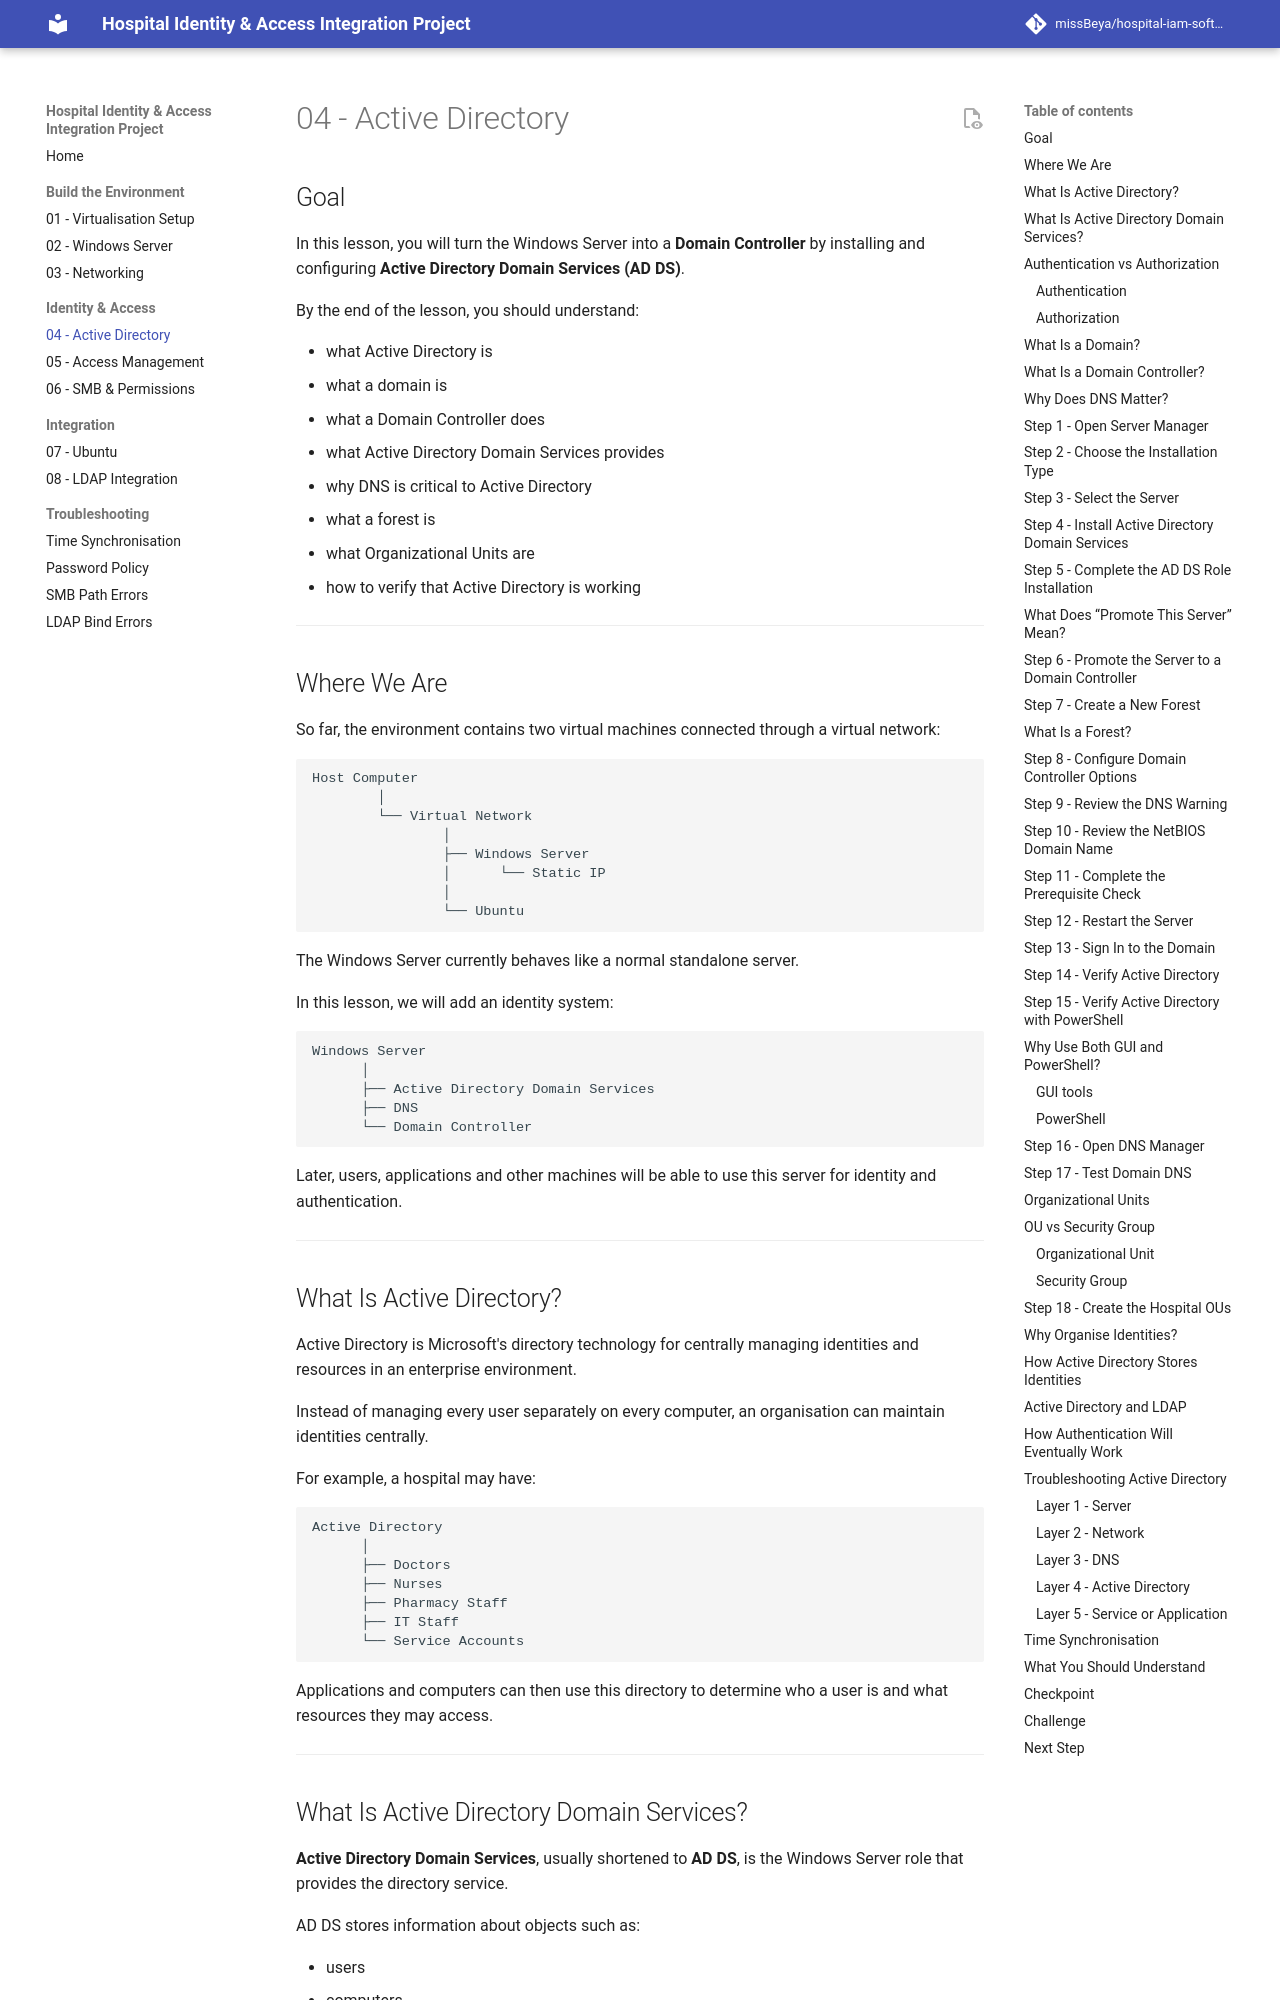

repository: missBeya/hospital-iam-software-integration-project · page: 04-active-directory/index.html · generator: mkdocs

# 04 - Active Directory

## Goal

In this lesson, you will turn the Windows Server into a **Domain Controller** by installing and configuring **Active Directory Domain Services (AD DS)**.

By the end of the lesson, you should understand:

* what Active Directory is
* what a domain is
* what a Domain Controller does
* what Active Directory Domain Services provides
* why DNS is critical to Active Directory
* what a forest is
* what Organizational Units are
* how to verify that Active Directory is working

---

## Where We Are

So far, the environment contains two virtual machines connected through a virtual network:

```text
Host Computer
        │
        └── Virtual Network
                │
                ├── Windows Server
                │      └── Static IP
                │
                └── Ubuntu
```

The Windows Server currently behaves like a normal standalone server.

In this lesson, we will add an identity system:

```text
Windows Server
      │
      ├── Active Directory Domain Services
      ├── DNS
      └── Domain Controller
```

Later, users, applications and other machines will be able to use this server for identity and authentication.

---
